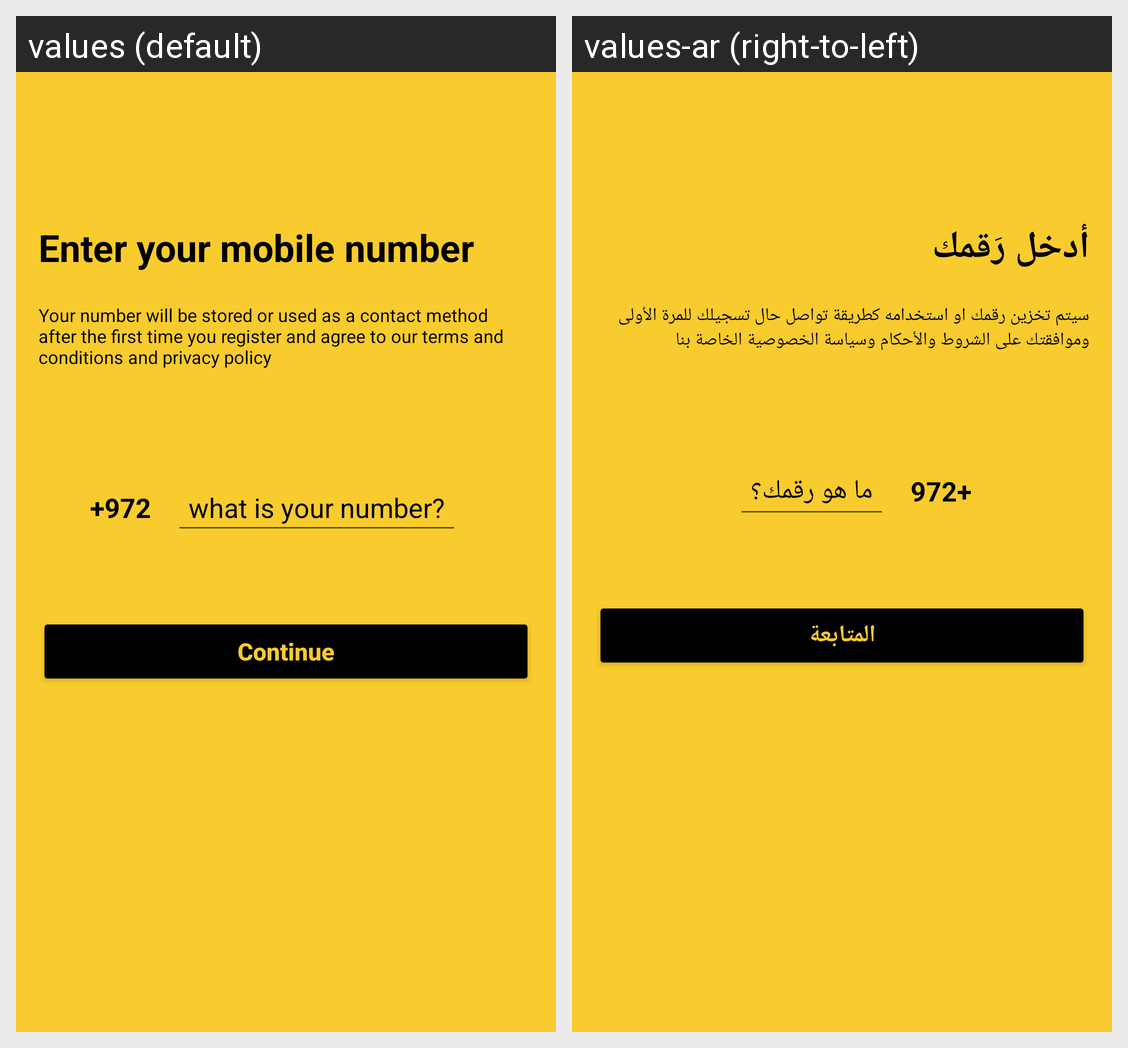

The same Android screen rendered under two of its app's locales, left to right. List the strings drawn on it with the default value and each locale's translation.
Android screen res/layout/activity_add_phone_number.xml rendered under 2 locales, left to right: values (default), values-ar (right-to-left). Device: Nexus 5 (rendered at 1080×1920; each locale shown at half size, 540×960, under a caption strip naming it); theme Theme.AppCompat.Light.NoActionBar.
Strings drawn on this screen, with the default value and each locale's value (text and hints the layout hard-codes, and strings that could not be matched under every locale, appear in the picture but are not listed):

welcomeToAddNumber
  values: Enter your mobile number
  values-ar: أدخل رَقمك

explainToAddNumber
  values: Your number will be stored or used as a contact method after the first time you register and agree to our terms and conditions and privacy policy
  values-ar: سيتم تخزين رقمك او استخدامه كطريقة تواصل حال تسجيلك للمرة الأولى وموافقتك على الشروط والأحكام وسياسة الخصوصية الخاصة بنا

TextNumberHint
  values: what is your number?
  values-ar: ما هو رقمك؟

ButtonPhoneContinue
  values: Continue
  values-ar: المتابعة
